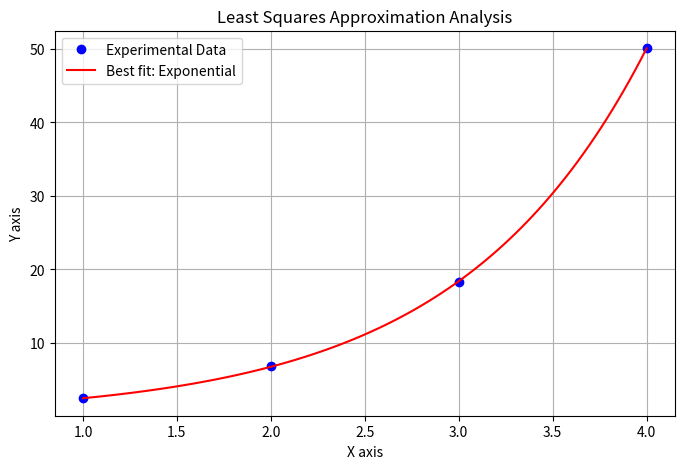

This figure's Python source:
import numpy as np
import matplotlib.pyplot as plt
from scipy.optimize import curve_fit

x = np.array([1, 2, 3, 4])
y = np.array([2.5, 6.9, 18.3, 50.1])

def linear_func(x, a, b):
    return a * x + b

def poly2_func(x, a, b, c):
    return a * x**2 + b * x + c

def exp_func(x, a, b):
    return a * np.exp(b * x)

def power_func(x, a, b):
    return a * x**b

def log_func(x, a, b):
    return a + b * np.log(x)

models = [
    ("Linear", "y = a*x + b", linear_func),
    ("Quadratic", "y = ax^2 + bx + c", poly2_func),
    ("Exponential", "y = a * e^(bx)", exp_func),
    ("Power", "y = a * x^b", power_func),
    ("Logarithmic", "y = a + b*ln(x)", log_func)
]

best_s = 10**10
best_name = ""
best_params = []
best_func = None

header = f"{'Model Type':<15} | {'Equation':<18} | {'Parameters':<25} | {'S (Error)':<10}"
print(header)
print("-" * len(header))

for name, eq, func in models:
    try:
        popt, _ = curve_fit(func, x, y)
        y_pred = func(x, *popt)
        s_value = np.sum((y - y_pred)**2)
        
        if len(popt) == 2:
            params_text = f"a={popt[0]:.3f}, b={popt[1]:.3f}"
        else:
            params_text = f"a={popt[0]:.3f}, b={popt[1]:.3f}, c={popt[2]:.3f}"
            
        print(f"{name:<15} | {eq:<18} | {params_text:<25} | {s_value:.4f}")
        
        if s_value < best_s:
            best_s = s_value
            best_name = name
            best_params = popt
            best_func = func
    except:
        continue

print("-" * len(header))
print(f"BEST MODEL: {best_name}")

plt.figure(figsize=(8, 5))
plt.plot(x, y, 'bo', label='Experimental Data') 

x_smooth = np.linspace(min(x), max(x), 100)
y_final = best_func(x_smooth, *best_params)
plt.plot(x_smooth, y_final, 'r-', label=f'Best fit: {best_name}')

plt.title('Least Squares Approximation Analysis')
plt.xlabel('X axis')
plt.ylabel('Y axis')
plt.legend()
plt.grid(True)
plt.show()